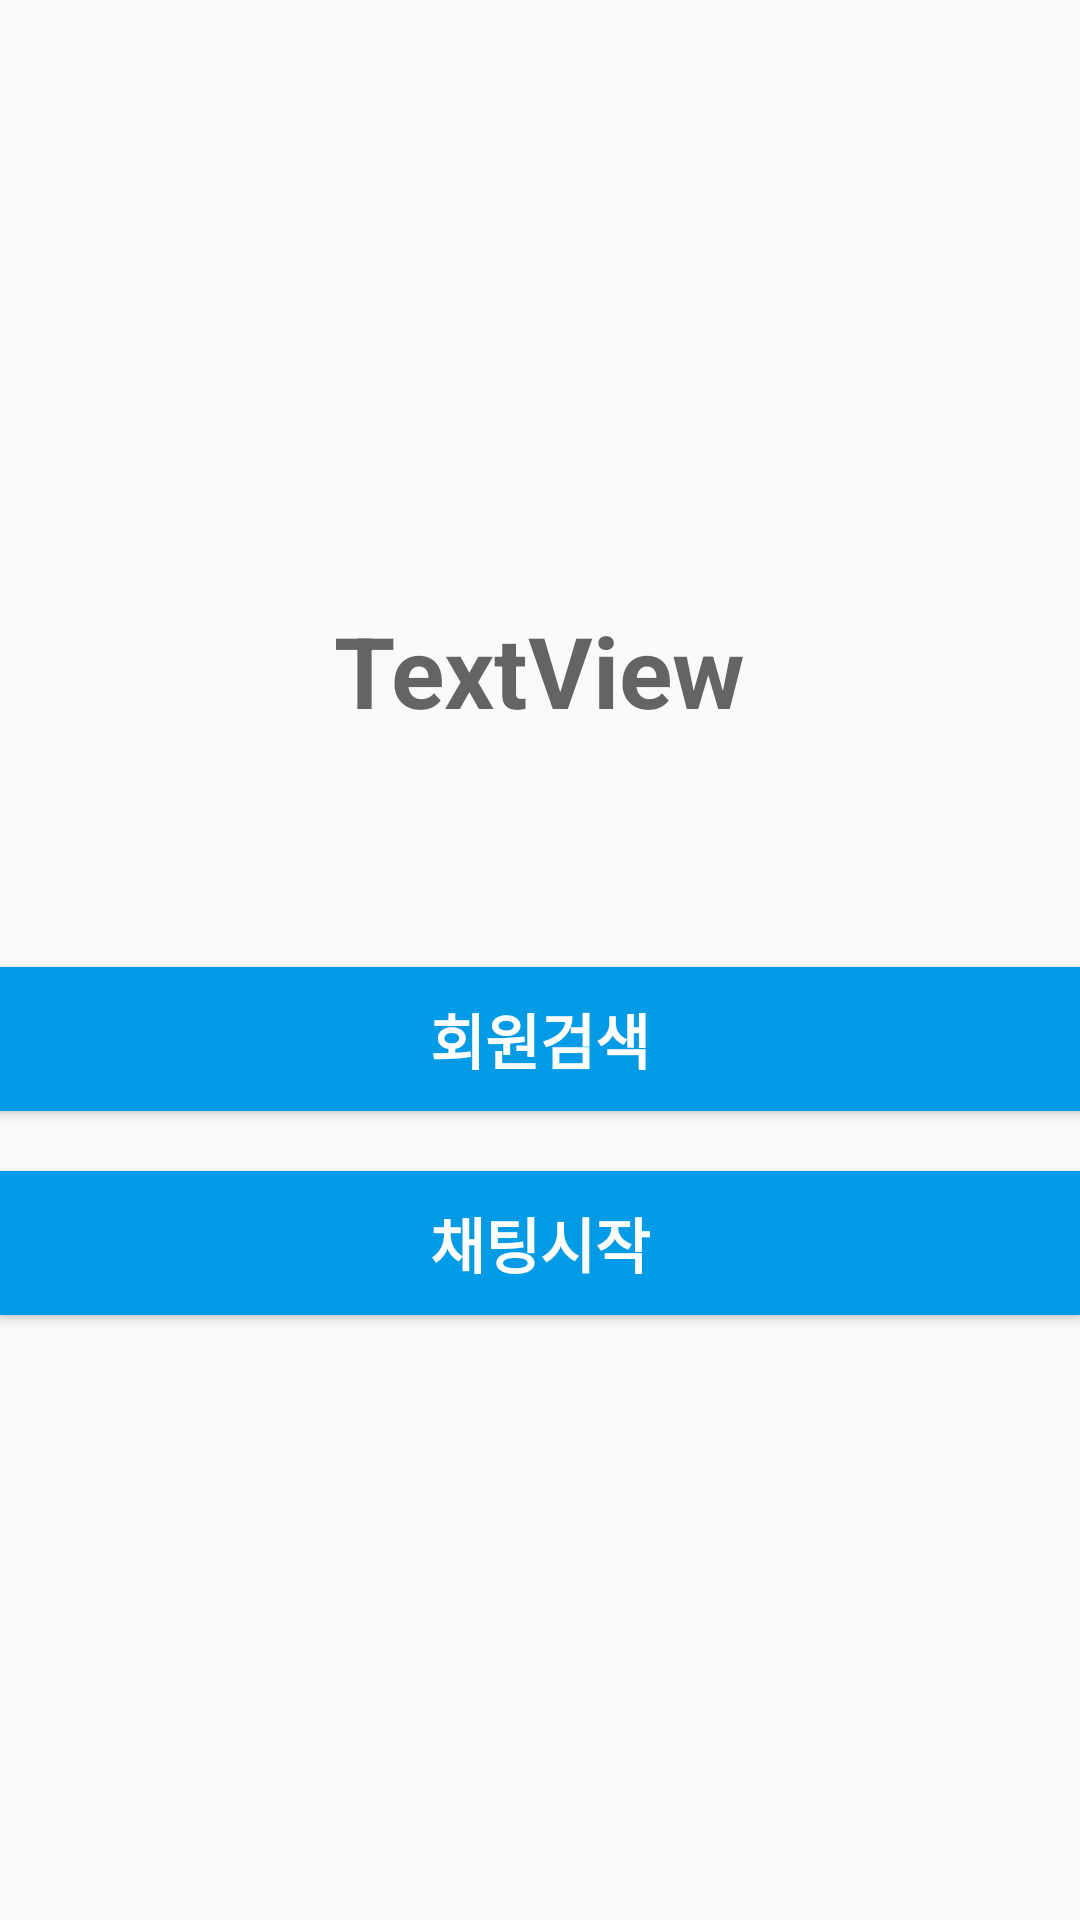

Write the Android layout XML for this screen, with the resource values it uses.
<!-- AndroidManifest.xml: application theme AppTheme.NoaActionBar -->
<!-- res/layout/activity_main.xml -->
<LinearLayout xmlns:android="http://schemas.android.com/apk/res/android"
    android:orientation="vertical"
    android:layout_marginLeft="40dp"
    android:layout_marginRight="40dp"
    android:gravity="center"
    android:layout_width="match_parent"
    android:layout_height="match_parent"
    android:weightSum="1">

    <TextView
        android:id="@+id/welcomeMessage"
        android:layout_width="wrap_content"
        android:layout_height="wrap_content"
        android:text="TextView"
        android:textSize="33dp"
        android:textStyle="bold"
        android:textAppearance="@style/TextAppearance.AppCompat.Display1"/>

    <Button
        android:id="@+id/managementButton"
        android:layout_marginTop="77dp"
        android:text="회원검색"
        android:background="@color/colorPrimary"
        android:textSize="20dp"
        android:textStyle="bold"
        android:textColor="@android:color/white"
        android:layout_width="match_parent"
        android:layout_height="wrap_content" />

    <Button
        android:id="@+id/chattingButton"
        android:layout_marginTop="20dp"
        android:text="채팅시작"
        android:background="@color/colorPrimary"
        android:textSize="20dp"
        android:textStyle="bold"
        android:textColor="@android:color/white"
        android:layout_width="match_parent"
        android:layout_height="wrap_content" />

</LinearLayout>
<!-- resources referenced by this layout -->
<resources>
  <color name="colorPrimary">#039Be5</color>
  <style name="AppTheme.NoaActionBar">
          <item name="windowActionBar">false</item>
          <item name="windowNoTitle">true</item>
      </style>
</resources>
